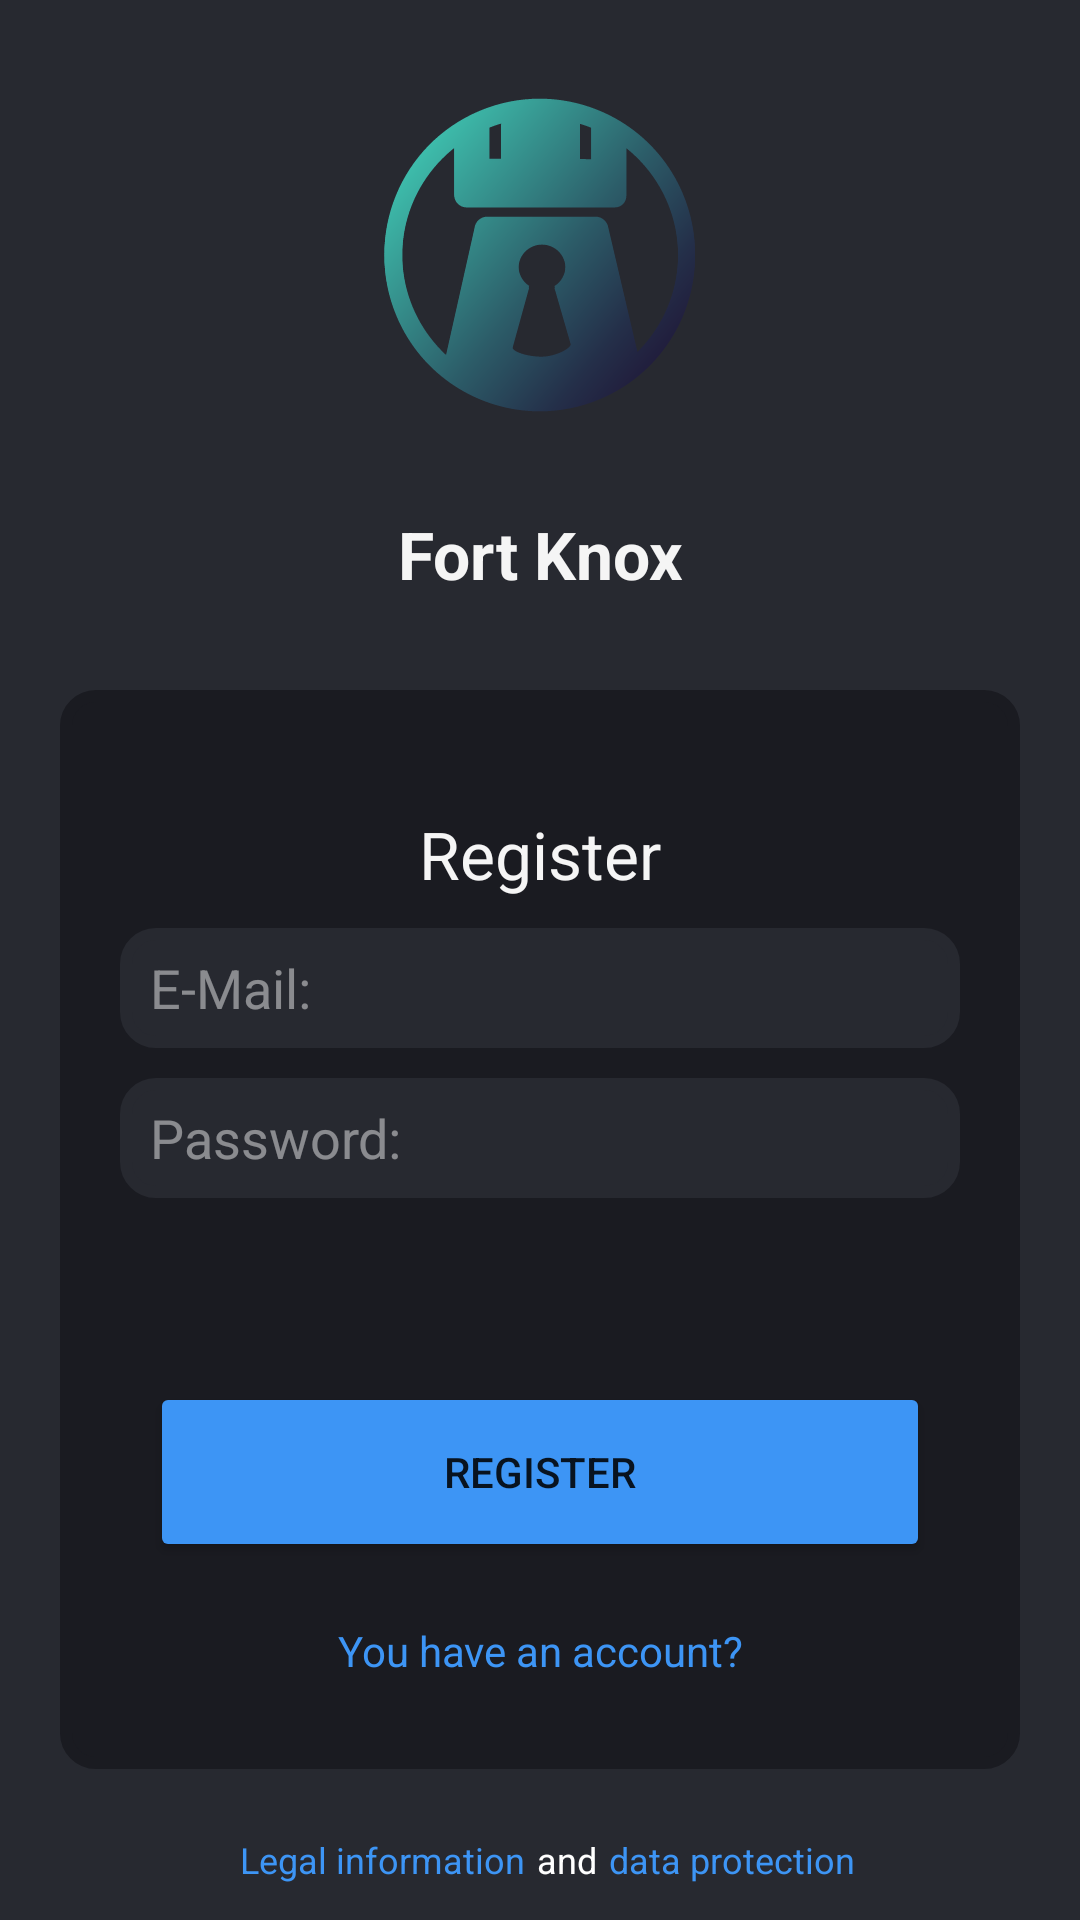

Layout XML and referenced resources for this Android screen:
<!-- AndroidManifest.xml: application theme Theme.FortKnox -->
<!-- res/layout/fragment_register.xml -->
<?xml version="1.0" encoding="utf-8"?>
<FrameLayout xmlns:android="http://schemas.android.com/apk/res/android"
    xmlns:tools="http://schemas.android.com/tools"
    android:layout_width="match_parent"
    android:layout_height="match_parent"
    xmlns:app="http://schemas.android.com/apk/res-auto"
    android:background="@color/background"
    tools:context=".ui.register.RegisterFragment">

    <androidx.constraintlayout.widget.ConstraintLayout
        android:layout_width="match_parent"
        android:layout_height="match_parent">

        <ImageView
            android:id="@+id/imageView2"
            android:layout_width="match_parent"
            android:layout_height="170dp"
            app:layout_constraintBottom_toTopOf="@+id/editTextTextPersonName"
            app:layout_constraintEnd_toEndOf="parent"
            app:layout_constraintHorizontal_bias="0.0"
            app:layout_constraintStart_toStartOf="parent"
            app:layout_constraintTop_toTopOf="parent"
            app:srcCompat="@drawable/ic_ford_knox_logo_foreground"
            android:contentDescription="@string/fort_knox_logo"/>

        <TextView
            android:id="@+id/editTextTextPersonName"
            android:layout_width="match_parent"
            android:layout_height="40dp"
            android:ems="16"
            android:text="@string/titleFortKnox"
            android:textAlignment="center"
            android:textStyle="bold"
            android:textAppearance="@style/TextAppearance.AppCompat.Large"
            android:textColor="@color/text_color_dark_mode"
            app:layout_constraintEnd_toEndOf="parent"
            app:layout_constraintStart_toStartOf="parent"
            app:layout_constraintTop_toBottomOf="@+id/imageView2" />

        <androidx.constraintlayout.widget.ConstraintLayout
            android:id="@+id/register_inner_frame"
            android:layout_width="match_parent"
            android:layout_height="0dp"
            android:layout_margin="20dp"
            android:padding="20dp"
            android:layout_marginTop="20dp"
            android:background="@drawable/login_frame_background"
            app:layout_constraintBottom_toTopOf="@+id/layoutRegisterDataLegal"
            app:layout_constraintEnd_toEndOf="parent"
            app:layout_constraintStart_toStartOf="parent"
            app:layout_constraintTop_toBottomOf="@+id/editTextTextPersonName"
            app:layout_constraintVertical_bias="0.2">

            <Button
                android:id="@+id/register_button"
                android:layout_width="match_parent"
                android:layout_height="wrap_content"
                android:layout_marginStart="10dp"
                android:layout_marginEnd="10dp"
                android:layout_marginBottom="20dp"
                android:height="60dp"
                android:backgroundTint="@color/text_button_blue"
                android:text="@string/registerBtnText"
                app:layout_constraintBottom_toTopOf="@+id/tertiaryLoginButton"
                app:layout_constraintEnd_toEndOf="parent"
                app:layout_constraintStart_toStartOf="parent" />

            <EditText
                android:id="@+id/editTextPassword"
                android:layout_width="match_parent"
                android:layout_height="wrap_content"
                android:layout_marginTop="10dp"
                android:background="@drawable/entry_frame_background"
                android:ems="10"
                android:hint="@string/passwordHint"
                android:inputType="textPassword"
                android:textColor="@color/text_color_dark_mode"
                android:textColorHint="@color/hint_text_color"
                app:layout_constraintEnd_toEndOf="parent"
                app:layout_constraintStart_toStartOf="parent"
                app:layout_constraintTop_toBottomOf="@+id/editTextEmailAddress" />

            <EditText
                android:id="@+id/editTextEmailAddress"
                android:layout_width="match_parent"
                android:layout_height="wrap_content"
                android:layout_marginTop="10dp"
                android:background="@drawable/entry_frame_background"
                android:ems="10"
                android:hint="@string/mailHint"
                android:inputType="textEmailAddress"
                android:textColor="@color/text_color_dark_mode"
                android:textColorHint="@color/hint_text_color"
                app:layout_constraintEnd_toEndOf="parent"
                app:layout_constraintHorizontal_bias="0.153"
                app:layout_constraintStart_toStartOf="parent"
                app:layout_constraintTop_toBottomOf="@+id/textView3" />

            <TextView
                android:id="@+id/textView3"
                android:layout_width="match_parent"
                android:layout_height="wrap_content"
                android:layout_marginTop="20dp"
                android:layout_marginBottom="10dp"
                android:text="@string/registerHeadlineText"
                android:textAlignment="center"
                android:textColor="@color/text_color_dark_mode"
                android:textSize="22sp"
                app:layout_constraintBottom_toTopOf="@+id/editTextEmailAddress"
                app:layout_constraintEnd_toEndOf="parent"
                app:layout_constraintStart_toStartOf="parent"
                app:layout_constraintTop_toTopOf="parent" />

            <TextView
                android:id="@+id/tertiaryLoginButton"
                android:layout_width="match_parent"
                android:layout_height="wrap_content"
                android:layout_marginStart="10dp"
                android:layout_marginEnd="10dp"
                android:layout_marginBottom="10dp"
                android:clickable="true"
                android:text="@string/tertiaryToLoginText"
                android:textAlignment="center"
                android:textColor="@color/text_button_blue"
                app:layout_constraintBottom_toBottomOf="@+id/register_inner_frame"
                app:layout_constraintEnd_toEndOf="parent"
                app:layout_constraintStart_toStartOf="parent" />


        </androidx.constraintlayout.widget.ConstraintLayout>

        <LinearLayout
            android:gravity="center"
            android:id="@+id/layoutRegisterDataLegal"
            android:layout_width="wrap_content"
            android:layout_height="wrap_content"
            android:layout_marginStart="10dp"
            android:layout_marginEnd="10dp"
            android:layout_marginBottom="10dp"
            android:orientation="horizontal"
            app:layout_constraintBottom_toBottomOf="parent"
            app:layout_constraintEnd_toEndOf="parent"
            app:layout_constraintStart_toStartOf="parent"
            tools:layout_height="20dp">

            <TextView
                android:id="@+id/legalRegisterText"
                android:layout_width="100dp"
                android:layout_height="match_parent"
                android:layout_margin="2dp"
                android:text="@string/legal_notification_text"
                android:textAlignment="textEnd"
                android:textColor="@color/text_button_blue"
                android:textSize="12sp" />

            <TextView
                android:id="@+id/andRegisterText"
                android:layout_width="20dp"
                android:layout_height="match_parent"
                android:layout_margin="2dp"
                android:text="@string/and_text"
                android:textAlignment="center"
                android:textColor="@color/white"
                android:textSize="12sp" />

            <TextView
                android:id="@+id/dataProtectionRegisterText"
                android:layout_width="82dp"
                android:layout_height="match_parent"
                android:layout_margin="2dp"
                android:text="@string/data_protection_text"
                android:textAlignment="textStart"
                android:textColor="@color/text_button_blue"
                android:textSize="12sp" />
        </LinearLayout>

    </androidx.constraintlayout.widget.ConstraintLayout>

</FrameLayout>
<!-- resources referenced by this layout -->
<resources>
  <color name="background">#272930</color>
  <color name="hint_text_color">#75FFFFFF</color>
  <color name="text_button_blue">#3D95F5</color>
  <color name="text_color_dark_mode">#F5F5F5</color>
  <color name="white">#FFFFFFFF</color>
  <!-- drawable entry_frame_background (drawable) -->
  <?xml version="1.0" encoding="utf-8"?>
  <shape xmlns:android="http://schemas.android.com/apk/res/android"
      android:shape="rectangle">
      <stroke
          android:width="4dp"
          android:color="@color/background" />
  
      <solid
          android:color="@color/background"/>
  
      <size
          android:height="40dp"/>
  
      <corners android:radius="10dp" />
  
      <padding
          android:left="10dp"
          android:top="5dp"
          android:right="10dp"
          android:bottom="5dp" >
      </padding>
  
  </shape>
  <!-- drawable ic_ford_knox_logo_foreground: vector/xml drawable (drawable, 8049 chars, omitted) -->
  <!-- drawable login_frame_background (drawable) -->
  <?xml version="1.0" encoding="utf-8"?>
  <shape xmlns:android="http://schemas.android.com/apk/res/android"
      android:shape="rectangle">
      <stroke
          android:width="4dp"
          android:color="@color/background_frames" />
  
      <solid
          android:color="@color/background_frames"/>
  
      // Reduce the corner radius value
      <corners android:radius="10dp" />
  
      <padding
          android:left="20dp"
          android:top="10dp"
          android:right="20dp"
          android:bottom="10dp"    >
      </padding>
  
  </shape>
  <string name="and_text">and</string>
  <string name="data_protection_text">data protection</string>
  <string name="fort_knox_logo">Fort_Knox_Logo</string>
  <string name="legal_notification_text">Legal information</string>
  <string name="mailHint">E-Mail:</string>
  <string name="passwordHint">Password:</string>
  <string name="registerBtnText">Register</string>
  <string name="registerHeadlineText">Register</string>
  <string name="tertiaryToLoginText">You have an account?</string>
  <string name="titleFortKnox">Fort Knox</string>
  <style name="Theme.FortKnox" parent="Theme.MaterialComponents.DayNight.DarkActionBar">
          
          <item name="colorPrimary">@color/black</item>
          <item name="colorPrimaryVariant">@color/colorPrimary</item>
          <item name="colorOnPrimary">@color/white</item>
          
          <item name="colorSecondary">@color/teal_200</item>
          <item name="colorSecondaryVariant">@color/teal_700</item>
          <item name="colorOnSecondary">@color/black</item>
          
          <item name="android:statusBarColor" tools:targetApi="l">?attr/colorPrimaryVariant</item>
          
      </style>
  <color name="background_frames">#1A1B21</color>
  <color name="black">#FF000000</color>
  <color name="colorPrimary">#3F51B5</color>
  <color name="teal_200">#FF03DAC5</color>
  <color name="teal_700">#FF018786</color>
</resources>
